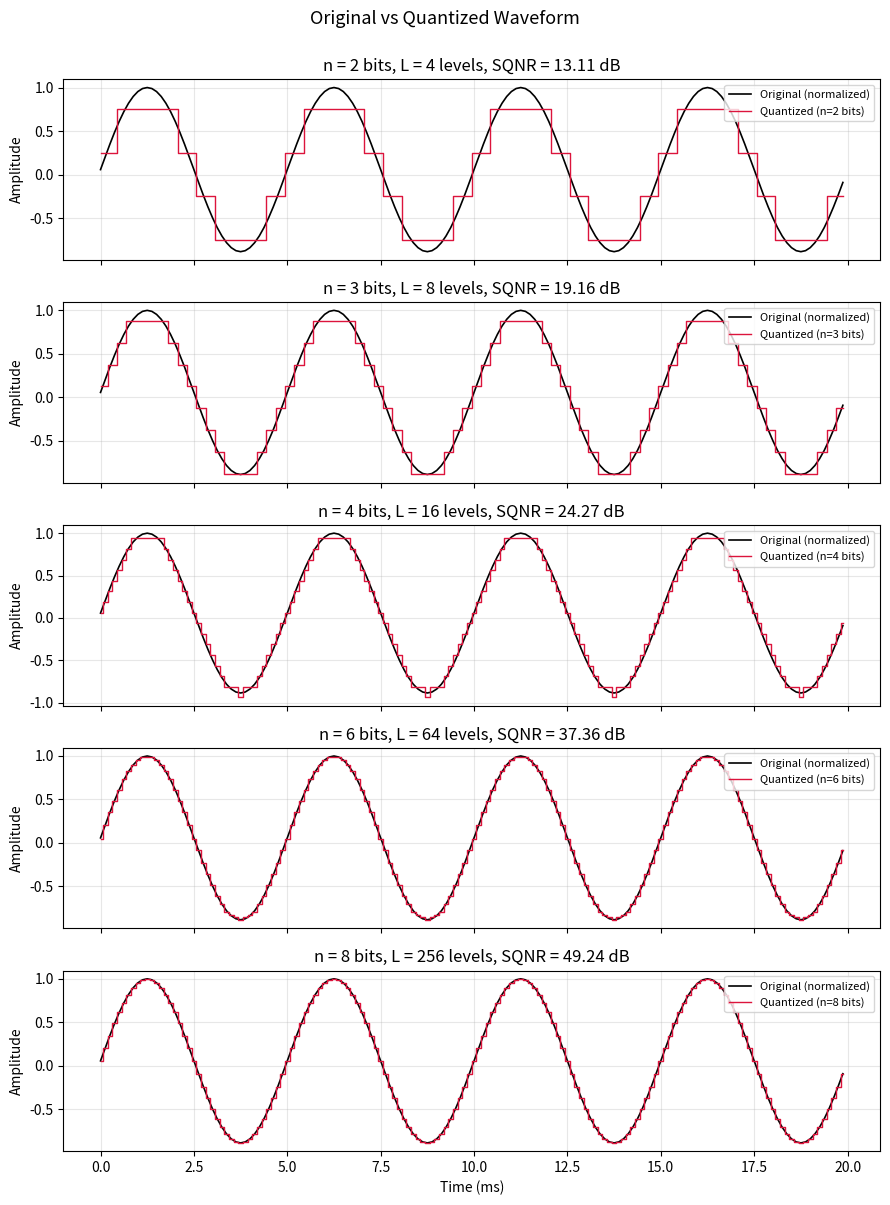

The matplotlib source for this figure: (Note: this script raises an exception after producing the figure.)
"""
Experiment 4 - Uniform Quantization and PCM
=============================================
Implements a uniform PCM quantizer from first principles.

Pipeline:
  1. Normalize a sinusoid to [-1, 1].
  2. For n = 2,3,4,6,8 bits (L = 2^n levels):
       - Quantize the signal (mid-rise uniform quantizer)
       - Generate quantizer indices (0 .. L-1)
       - Generate PCM binary codewords (n-bit strings)
       - Compute quantization error, MSE, and SQNR
  3. Compare measured SQNR against the theoretical full-scale
     sinusoid approximation:  SQNR_dB = 6.02*n + 1.76
  4. Produce required visualizations.
  5. Run mandatory validation checks.
"""

import numpy as np
import matplotlib.pyplot as plt

rng = np.random.default_rng(42)

# ---------------------------------------------------------------
# 1. Signal generation and normalization
# ---------------------------------------------------------------
Fs = 8000          # sampling frequency (Hz)
f0 = 200           # tone frequency (Hz)
T = 0.02           # duration (s) -> 4 full cycles at 200 Hz
t = np.arange(0, T, 1 / Fs)

# Raw sinusoid with an arbitrary (non full-scale) amplitude/offset,
# to make the normalization step meaningful.
raw = 0.83 * np.sin(2 * np.pi * f0 * t) + 0.05

def normalize_to_unit(x):
    """Normalize a signal to occupy exactly [-1, 1] (full-scale)."""
    peak = np.max(np.abs(x))
    return x / peak

x = normalize_to_unit(raw)
print(f"Normalized signal range: [{x.min():.4f}, {x.max():.4f}]")

# ---------------------------------------------------------------
# 2. Uniform PCM quantizer (mid-rise), first principles
# ---------------------------------------------------------------
def uniform_pcm_quantize(x, n_bits, full_scale=1.0):
    """
    Mid-rise uniform quantizer over [-full_scale, full_scale].

    Returns
    -------
    xq      : quantized (reconstructed) samples
    idx     : quantizer indices, integers in [0, L-1]
    words   : list of n-bit binary strings (PCM codewords)
    delta   : step size
    """
    L = 2 ** n_bits
    delta = (2 * full_scale) / L

    # Clip to full-scale range to avoid overload / out-of-range indices
    x_clipped = np.clip(x, -full_scale, full_scale - 1e-12)

    # Mid-rise quantizer: index = floor((x + full_scale) / delta)
    idx = np.floor((x_clipped + full_scale) / delta).astype(int)
    idx = np.clip(idx, 0, L - 1)   # safety clamp -> guarantees 0..L-1

    # Reconstruction (decoder) level = center of the idx-th interval
    xq = -full_scale + delta * (idx + 0.5)

    # PCM codewords: natural binary, n bits, MSB first
    words = [format(i, f'0{n_bits}b') for i in idx]

    return xq, idx, words, delta


def measure_performance(x, xq):
    """Quantization error, MSE and SQNR (dB)."""
    err = x - xq
    mse = np.mean(err ** 2)
    signal_power = np.mean(x ** 2)
    sqnr_db = 10 * np.log10(signal_power / mse) if mse > 0 else np.inf
    return err, mse, sqnr_db


def theoretical_sqnr(n_bits):
    """Standard full-scale sinusoid approximation."""
    return 6.02 * n_bits + 1.76


# ---------------------------------------------------------------
# 3. Run the experiment for n = 2,3,4,6,8 bits
# ---------------------------------------------------------------
bit_depths = [2, 3, 4, 6, 8]
results = {}

for n in bit_depths:
    xq, idx, words, delta = uniform_pcm_quantize(x, n)
    err, mse, sqnr_meas = measure_performance(x, xq)
    sqnr_theo = theoretical_sqnr(n)
    results[n] = dict(xq=xq, idx=idx, words=words, delta=delta,
                       err=err, mse=mse, sqnr_meas=sqnr_meas,
                       sqnr_theo=sqnr_theo)

# ---------------------------------------------------------------
# 4. Mandatory validation
# ---------------------------------------------------------------
print("\n--- Mandatory validation ---")
all_ok = True
for n in bit_depths:
    r = results[n]
    L = 2 ** n
    idx_ok = np.all((r['idx'] >= 0) & (r['idx'] <= L - 1))
    word_len_ok = all(len(w) == n for w in r['words'])
    status = "PASS" if (idx_ok and word_len_ok) else "FAIL"
    if status == "FAIL":
        all_ok = False
    print(f"n={n:2d} bits | L={L:3d} | indices in [0,{L-1}]: {idx_ok} "
          f"| PCM word length == n: {word_len_ok} | {status}")

print(f"\nOverall validation: {'ALL CHECKS PASSED' if all_ok else 'FAILURE DETECTED'}")

# ---------------------------------------------------------------
# 5. Numerical summary table
# ---------------------------------------------------------------
print("\n--- SQNR summary ---")
print(f"{'n (bits)':>8} | {'L':>5} | {'MSE':>12} | {'SQNR meas (dB)':>15} | "
      f"{'SQNR theory (dB)':>17} | {'Diff (dB)':>10}")
for n in bit_depths:
    r = results[n]
    diff = r['sqnr_meas'] - r['sqnr_theo']
    print(f"{n:8d} | {2**n:5d} | {r['mse']:12.3e} | {r['sqnr_meas']:15.3f} | "
          f"{r['sqnr_theo']:17.3f} | {diff:10.3f}")

# Sample PCM words printout for n=4 (first 10 samples) as a concrete example
print("\nSample PCM codewords (n=4 bits), first 10 samples:")
for i in range(10):
    print(f"  sample {i:2d}: x={x[i]:+.4f} -> idx={results[4]['idx'][i]:2d} "
          f"-> word={results[4]['words'][i]}")

# =================================================================
# REQUIRED VISUALIZATIONS
# =================================================================
plt.rcParams.update({'font.size': 10})

# ---- (a) Original / quantized waveform (for a representative set of n) ----
fig, axes = plt.subplots(len(bit_depths), 1, figsize=(9, 12), sharex=True)
for ax, n in zip(axes, bit_depths):
    r = results[n]
    ax.plot(t * 1e3, x, 'k-', lw=1.2, label='Original (normalized)')
    ax.step(t * 1e3, r['xq'], where='mid', color='crimson', lw=1.0,
             label=f'Quantized (n={n} bits)')
    ax.set_ylabel('Amplitude')
    ax.set_title(f'n = {n} bits, L = {2**n} levels, SQNR = {r["sqnr_meas"]:.2f} dB')
    ax.legend(loc='upper right', fontsize=8)
    ax.grid(alpha=0.3)
axes[-1].set_xlabel('Time (ms)')
fig.suptitle('Original vs Quantized Waveform', fontsize=13, y=1.0)
fig.tight_layout()
fig.savefig('/home/claude/pcm/01_waveform_original_vs_quantized.png', dpi=150, bbox_inches='tight')
plt.close(fig)

# ---- (b) Staircase characteristic (input-output transfer curve) ----
fig, axes = plt.subplots(2, 3, figsize=(13, 7))
axes = axes.flatten()
x_sweep = np.linspace(-1, 1, 2000)
for ax, n in zip(axes, bit_depths):
    xq_sweep, _, _, delta = uniform_pcm_quantize(x_sweep, n)
    ax.plot(x_sweep, x_sweep, 'k--', lw=0.8, label='Ideal (no quant.)')
    ax.plot(x_sweep, xq_sweep, color='steelblue', lw=1.3, label='Quantizer output')
    ax.set_title(f'n = {n} bits (Δ = {delta:.4f})')
    ax.set_xlabel('Input x')
    ax.set_ylabel('Output $x_q$')
    ax.grid(alpha=0.3)
    if n == bit_depths[0]:
        ax.legend(fontsize=8)
axes[-1].axis('off')
fig.suptitle('Staircase (Input-Output) Characteristic of the Uniform Quantizer', fontsize=13)
fig.tight_layout()
fig.savefig('/home/claude/pcm/02_staircase_characteristic.png', dpi=150, bbox_inches='tight')
plt.close(fig)

# ---- (c) Error waveform / histogram ----
fig, axes = plt.subplots(len(bit_depths), 2, figsize=(11, 12))
for row, n in enumerate(bit_depths):
    r = results[n]
    ax_wave = axes[row, 0]
    ax_hist = axes[row, 1]

    ax_wave.plot(t * 1e3, r['err'], color='darkorange', lw=1.0)
    ax_wave.axhline(r['delta'] / 2, color='gray', ls='--', lw=0.8)
    ax_wave.axhline(-r['delta'] / 2, color='gray', ls='--', lw=0.8)
    ax_wave.set_title(f'Error waveform, n={n} bits')
    ax_wave.set_ylabel('Error')
    ax_wave.grid(alpha=0.3)

    ax_hist.hist(r['err'], bins=30, color='seagreen', alpha=0.8)
    ax_hist.set_title(f'Error histogram, n={n} bits')
    ax_hist.set_xlabel('Error amplitude')
    ax_hist.grid(alpha=0.3)

axes[-1, 0].set_xlabel('Time (ms)')
fig.suptitle('Quantization Error: Waveform and Histogram', fontsize=13, y=1.0)
fig.tight_layout()
fig.savefig('/home/claude/pcm/03_error_waveform_histogram.png', dpi=150, bbox_inches='tight')
plt.close(fig)

# ---- (d) SQNR vs bits ----
n_arr = np.array(bit_depths)
sqnr_meas_arr = np.array([results[n]['sqnr_meas'] for n in bit_depths])
sqnr_theo_arr = np.array([results[n]['sqnr_theo'] for n in bit_depths])

# Also compute a finer theoretical curve for a smooth reference line
n_fine = np.linspace(1, 9, 100)
sqnr_theo_fine = theoretical_sqnr(n_fine)

fig, ax = plt.subplots(figsize=(7, 5))
ax.plot(n_fine, sqnr_theo_fine, 'k--', lw=1.2, label='Theory: 6.02n + 1.76 dB')
ax.plot(n_arr, sqnr_meas_arr, 'o-', color='crimson', ms=7, lw=1.5, label='Measured (simulation)')
for n_i, s_i in zip(n_arr, sqnr_meas_arr):
    ax.annotate(f'{s_i:.1f} dB', (n_i, s_i), textcoords="offset points",
                xytext=(0, 8), ha='center', fontsize=8)
ax.set_xlabel('Number of bits (n)')
ax.set_ylabel('SQNR (dB)')
ax.set_title('SQNR vs. Number of Bits')
ax.legend()
ax.grid(alpha=0.3)
fig.tight_layout()
fig.savefig('/home/claude/pcm/04_sqnr_vs_bits.png', dpi=150, bbox_inches='tight')
plt.close(fig)

print("\nAll figures saved to /home/claude/pcm/")
